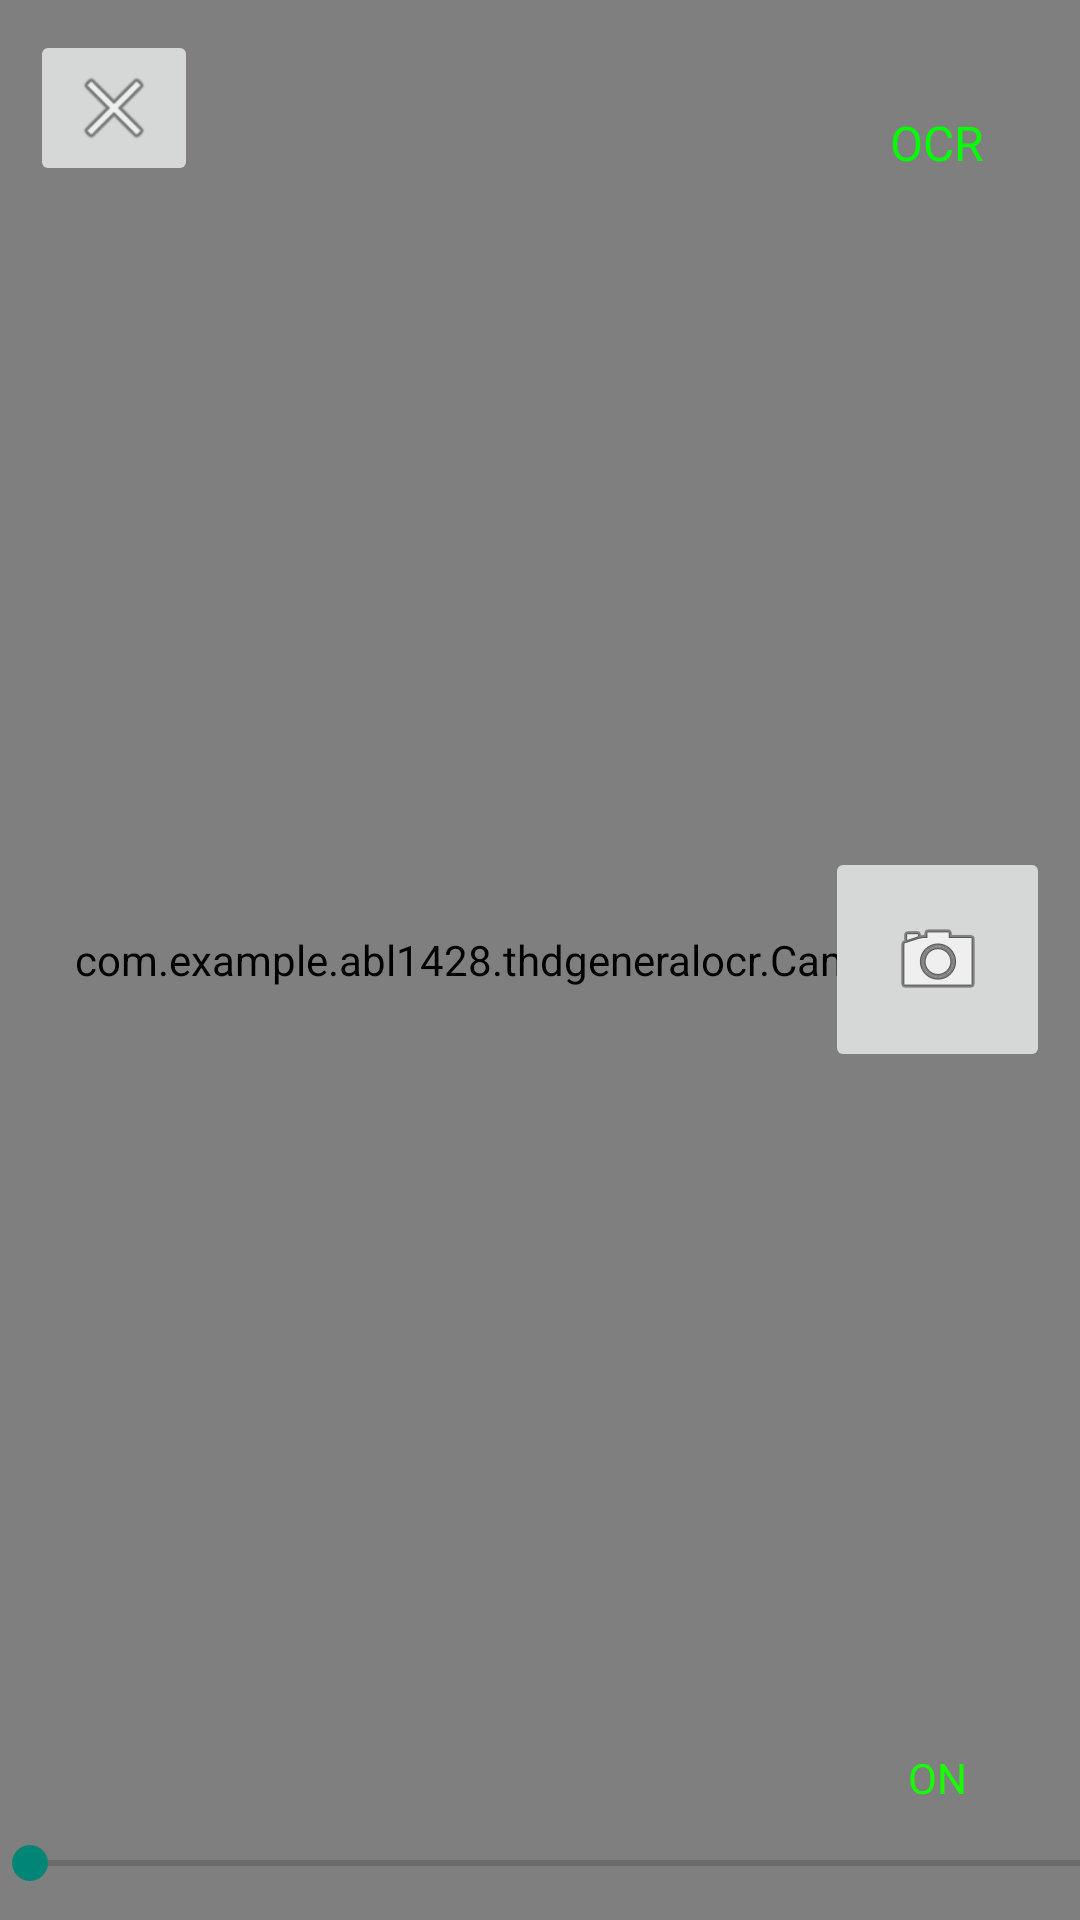

Android layout source for this screen:
<!-- AndroidManifest.xml: application theme THDNoActionBar -->
<!-- res/layout/activity_cv.xml -->
<FrameLayout xmlns:android="http://schemas.android.com/apk/res/android"
    xmlns:tools="http://schemas.android.com/tools"
    xmlns:opencv="http://schemas.android.com/apk/res-auto"
    android:layout_width="match_parent"
    android:layout_height="match_parent"
    android:id="@+id/tutorial1_activity_native_surface_view"
    android:weightSum="1">

    <com.example.abl1428.thdgeneralocr.CameraView
        android:layout_width="fill_parent"
        android:layout_height="fill_parent"
        android:id="@+id/tutorial1_activity_java_surface_view"
        opencv:show_fps="false"  opencv:camera_id="any"
        style="@style/AppTheme" />
    <SeekBar
        android:layout_width="496dp"
        android:layout_height="wrap_content"

        android:id="@+id/seekBar"
        android:layout_gravity="left|bottom"
        android:padding="10dp"
        android:max="255"
        android:indeterminate="false" />
    <ToggleButton
        android:layout_width="75dp"
        android:layout_height="75dp"
        android:layout_gravity="right|bottom"
        android:onClick="toggle"
        android:clickable="true"
        android:nestedScrollingEnabled="false"
        android:layout_margin="10dp"
        android:text="Toggle"
        android:id="@+id/toggle"
        android:textColor="#ff18ff00"
        android:src="@android:drawable/checkbox_off_background"
        android:checked="true" />

    <ImageButton
        android:layout_width="wrap_content"
        android:layout_height="wrap_content"
        android:layout_gravity="left|top"
        android:onClick="restartCamera"
        android:alpha="100"
        android:clickable="true"
        android:nestedScrollingEnabled="false"
        android:layout_margin="10dp"
        android:text="Cancel"
        android:id="@+id/cancel"
        android:textColor="#ff00ff02"
        android:src="@android:drawable/ic_menu_close_clear_cancel"
        android:adjustViewBounds="false" />

    <ImageButton
        android:layout_width="75dp"
        android:layout_height="75dp"
        android:layout_gravity="right|center_vertical"
        android:onClick="enableCapture"
        android:clickable="true"
        android:nestedScrollingEnabled="false"
        android:layout_margin="10dp"
        android:id="@+id/capture"
        android:textColor="#ff00ff02"
        android:src="@android:drawable/ic_menu_camera" />

    <Button
        android:layout_width="75dp"
        android:layout_height="75dp"
        android:layout_gravity="right|top"
        android:onClick="captureImage"
        android:clickable="true"
        android:nestedScrollingEnabled="false"
        android:layout_margin="10dp"
        android:text="OCR"
        android:id="@+id/readText"
        android:textColor="#ff00ff02"
        style="@style/AppTheme" />


    

</FrameLayout>
<!-- resources referenced by this layout -->
<resources>
  <style name="AppTheme" parent="@android:style/Theme.Holo">
          
      </style>
  <style name="THDNoActionBar" parent="@style/_HomeDepot">
          <item name="android:windowActionBar">false</item>
          <item name="android:windowActionBarOverlay">false</item>
          <item name="android:windowNoTitle">true</item>
          <item name="android:windowFullscreen">true</item>
      </style>
  <style name="EditTextHomeDepot" parent="android:Widget.EditText">
  	  <item name="android:background">@drawable/homedepot_edit_text_holo_light</item>
  	  <item name="android:textColor">#000000</item>
    </style>
  <style name="AutoCompleteTextViewHomeDepot" parent="android:Widget.AutoCompleteTextView">
        <item name="android:dropDownSelector">@drawable/homedepot_list_selector_holo_light</item>
  	  <item name="android:background">@drawable/homedepot_edit_text_holo_light</item>
  	  <item name="android:textColor">#000000</item>
    </style>
  <style name="CheckBoxHomeDepot" parent="android:Widget.CompoundButton.CheckBox">
        <item name="android:button">@drawable/homedepot_btn_check_holo_light</item>
    </style>
  <style name="RadioButtonHomeDepot" parent="android:Widget.CompoundButton.RadioButton">
        <item name="android:button">@drawable/homedepot_btn_radio_holo_light</item>
    </style>
  <style name="ButtonHomeDepot" parent="android:Widget.Button">
  	  <item name="android:background">@drawable/homedepot_btn_default_holo_light</item>
  	  <item name="android:minHeight">48dip</item>
  	  <item name="android:minWidth">64dip</item>
  	  <item name="android:textColor">#000000</item>
    </style>
  <style name="ImageButtonHomeDepot" parent="android:Widget.ImageButton">
  	  <item name="android:background">@drawable/homedepot_btn_default_holo_light</item>
    </style>
  <style name="SpinnerHomeDepot" parent="android:Widget.Spinner">
        <item name="android:background">@drawable/homedepot_spinner_background_holo_light</item>
        <item name="android:dropDownSelector">@drawable/homedepot_list_selector_holo_light</item>
    </style>
  <style name="SpinnerDropDownItemHomeDepot" parent="android:Widget.DropDownItem.Spinner">
        <item name="android:checkMark">@drawable/homedepot_btn_radio_holo_light</item>
    </style>
  <style name="RatingBarHomeDepot" parent="android:Widget.RatingBar">
        <item name="android:progressDrawable">@drawable/homedepot_ratingbar_full_holo_light</item>
        <item name="android:indeterminateDrawable">@drawable/homedepot_ratingbar_full_holo_light</item>
    </style>
  <style name="ToggleHomeDepot" parent="android:Widget.Button.Toggle">
        <item name="android:background">@drawable/homedepot_btn_toggle_holo_light</item>
        <item name="android:minHeight">48dip</item>
  	  <item name="android:textColor">#000000</item>
    </style>
  <style name="ListViewHomeDepot" parent="android:Widget.ListView">
        <item name="android:listSelector">@drawable/homedepot_list_selector_holo_light</item>
    </style>
  <style name="ListViewHomeDepot.White" parent="android:Widget.ListView.White">
        <item name="android:listSelector">@drawable/homedepot_list_selector_holo_light</item>
    </style>
  <style name="SpinnerItemHomeDepot" parent="android:TextAppearance.Widget.TextView.SpinnerItem">
        <item name="android:textColor">#000000</item>
    </style>
  <!-- drawable homedepot_list_selector_background_transition_holo_light (drawable) -->
  <?xml version="1.0" encoding="utf-8"?>
  <transition xmlns:android="http://schemas.android.com/apk/res/android">
      <item android:drawable="@drawable/homedepot_list_pressed_holo_light"  />
      <item android:drawable="@drawable/homedepot_list_longpressed_holo"  />
  </transition>
</resources>
